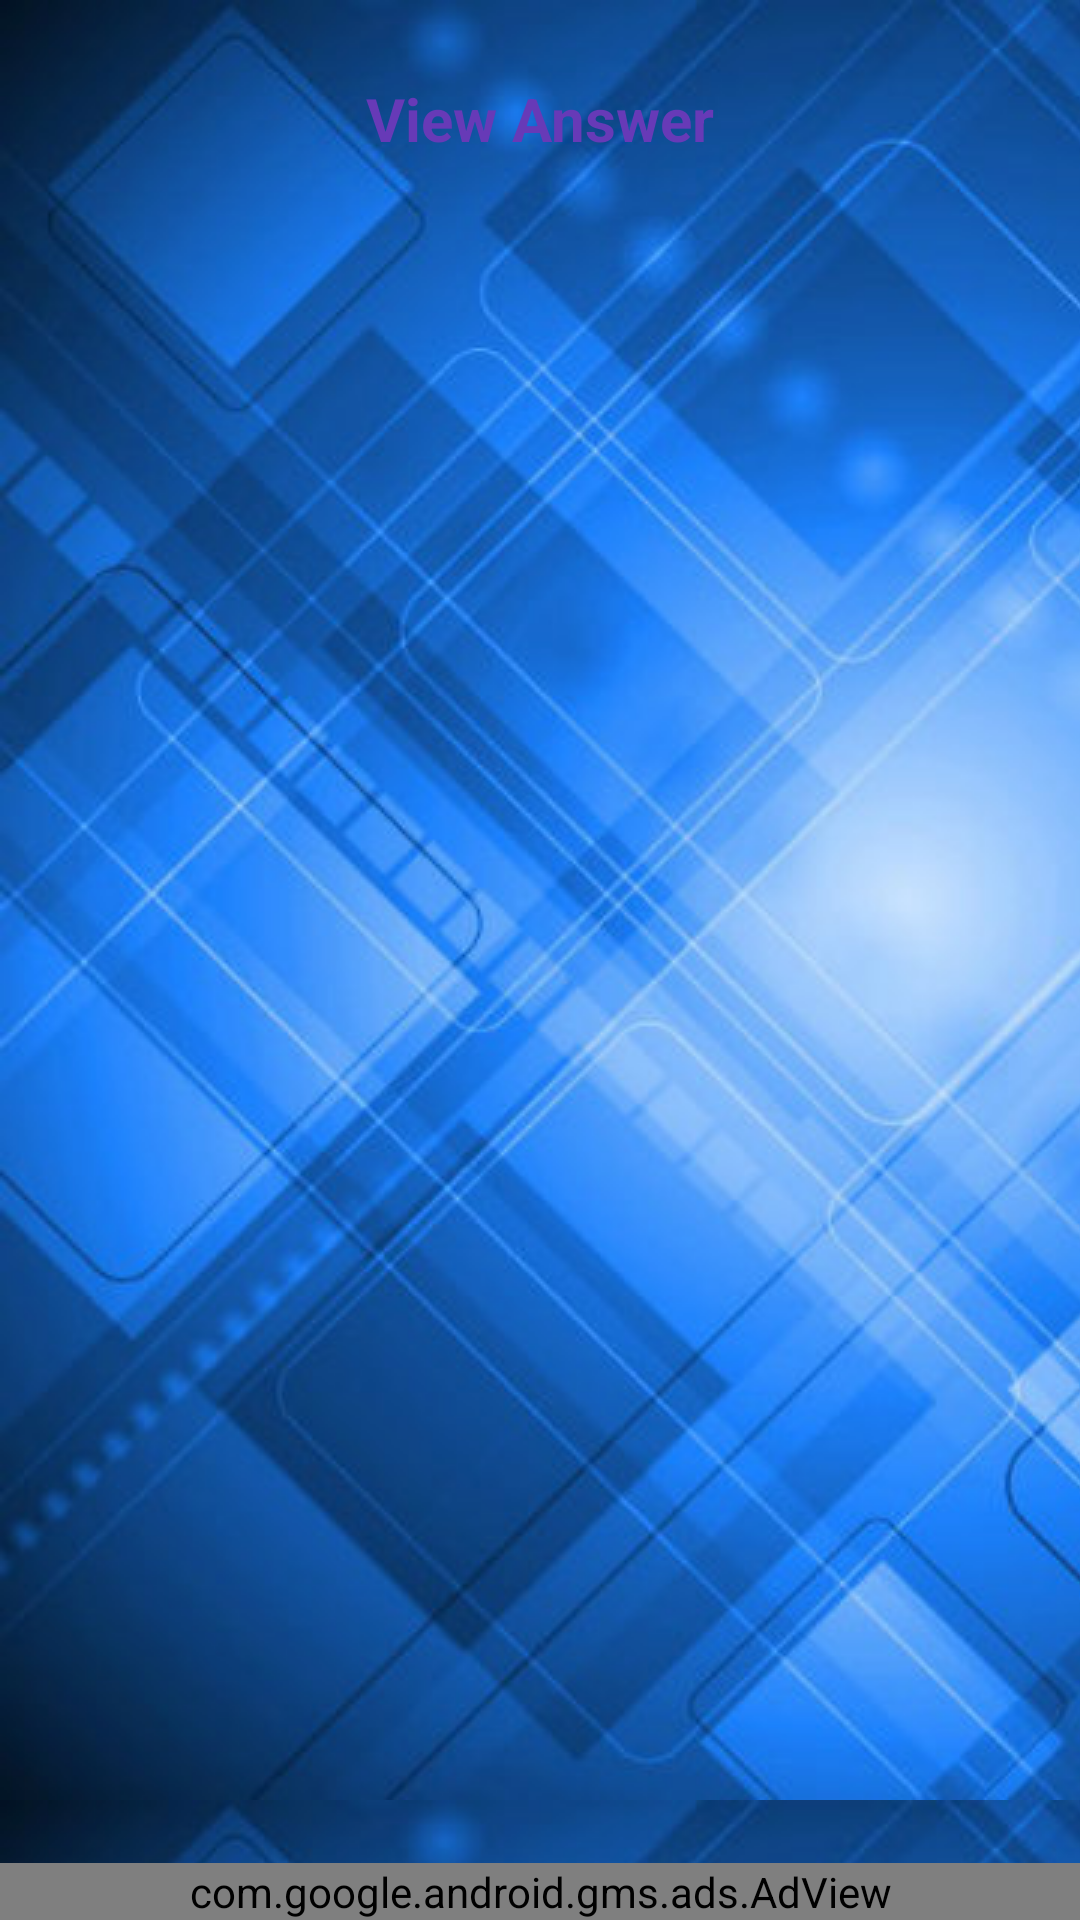

This screen was rendered from an Android layout file. Write that file and the resources it references.
<!-- AndroidManifest.xml: application theme AppTheme -->
<!-- res/layout/activity_viewanswer.xml -->
<?xml version="1.0" encoding="utf-8"?>
<RelativeLayout xmlns:android="http://schemas.android.com/apk/res/android"
    xmlns:ads="http://schemas.android.com/apk/res-auto"
    android:layout_width="match_parent"
    android:layout_height="match_parent"
    android:background="@drawable/repeated_bg">

    <RelativeLayout
        android:layout_width="match_parent"
        android:layout_height="wrap_content"
        android:layout_margin="10dp"
        android:layout_marginBottom="50dp"
        android:padding="10dp"
        android:background="@drawable/box_shape"
        android:id="@+id/relativeLayout">

        <TextView
            android:layout_width="match_parent"
            android:layout_height="wrap_content"
            android:id="@+id/tvHeading"
            android:padding="6dp"
            android:text="@string/str_viewans"
            android:textSize="20sp"
            android:textStyle="bold"
            android:textAlignment="center"
            android:textColor="#673ab7"/>

        <ListView
            android:layout_width="wrap_content"
            android:layout_height="wrap_content"
            android:id="@+id/lvQsAns"
            android:layout_below="@+id/tvHeading" />

    </RelativeLayout>

    <com.google.android.gms.ads.AdView
        android:id="@+id/adView"
        android:layout_width="match_parent"
        android:layout_height="wrap_content"
        android:layout_centerHorizontal="true"
        android:layout_alignParentBottom="true"
        ads:adSize="BANNER"
        ads:adUnitId="@string/banner_ad_unit_id" />

</RelativeLayout>
<!-- resources referenced by this layout -->
<resources>
  <!-- drawable repeated_bg (drawable) -->
  <?xml version="1.0" encoding="utf-8"?>
  <bitmap xmlns:android="http://schemas.android.com/apk/res/android"
      android:src="@drawable/background"
      android:tileMode="repeat" />
  <string name="banner_ad_unit_id">Use your admob publisher ID here</string>
  <string name="str_viewans">View Answer</string>
  <style name="AppTheme" parent="Theme.AppCompat.Light.DarkActionBar">
          
  
          <item name="colorPrimary">@color/colorPrimary</item>
          <item name="colorPrimaryDark">@color/colorPrimaryDark</item>
          <item name="colorAccent">@color/colorAccent</item>
      </style>
  <!-- drawable background: jpg bitmap (drawable, 75825 bytes) -->
  <color name="colorPrimary">#0080ff</color>
  <color name="colorPrimaryDark">#020f6e</color>
  <color name="colorAccent">#99f5cb</color>
</resources>
